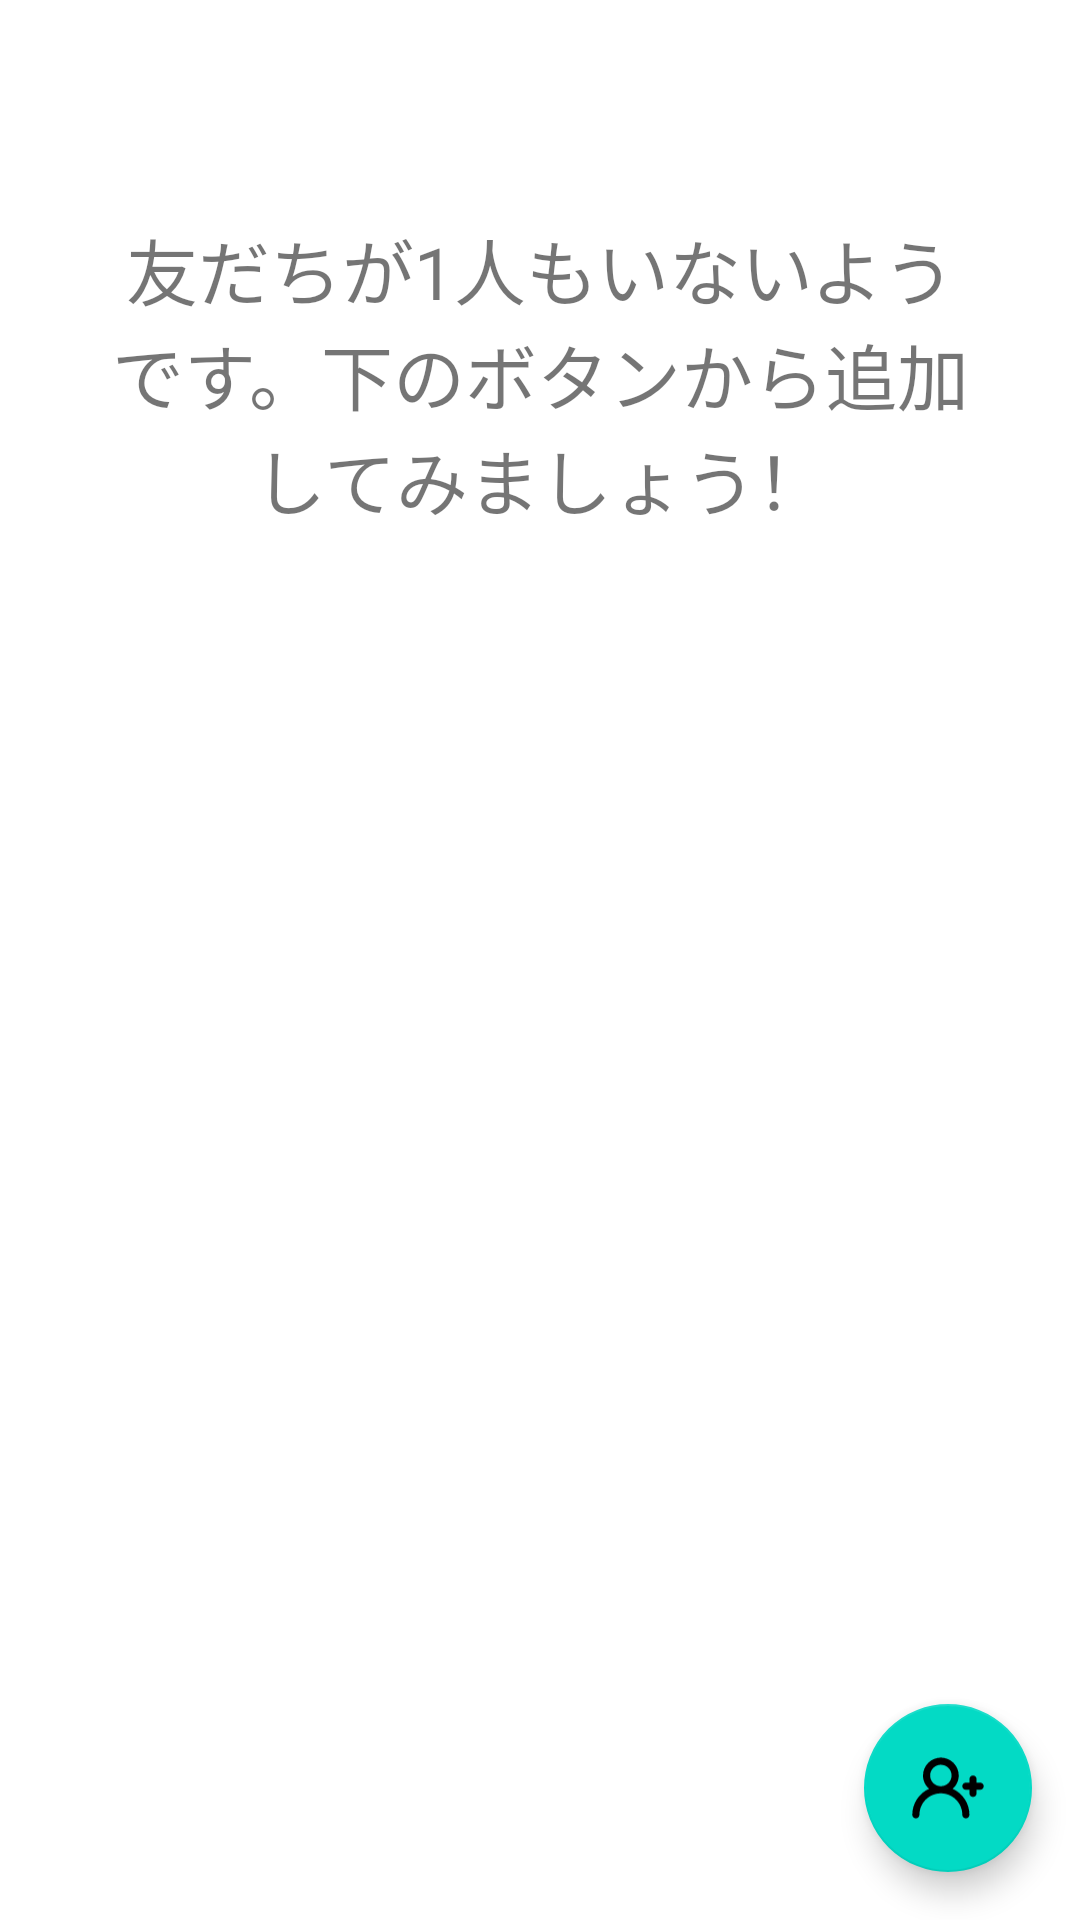

Reconstruct the res/layout file that produces this screen, plus the resources it refers to.
<!-- AndroidManifest.xml: application theme Theme.FLAT -->
<!-- res/layout/fragment_friend_list.xml -->
<?xml version="1.0" encoding="utf-8"?>
<androidx.constraintlayout.widget.ConstraintLayout xmlns:android="http://schemas.android.com/apk/res/android"
    xmlns:tools="http://schemas.android.com/tools"
    android:layout_width="match_parent"
    android:layout_height="match_parent"
    xmlns:app="http://schemas.android.com/apk/res-auto"
    tools:context=".view.FriendListFragment"
    android:id="@+id/nav_host_fragment">

    <TextView
        android:id="@+id/tv_no_have_friend"
        android:layout_width="0dp"
        android:layout_height="wrap_content"
        android:layout_marginStart="32dp"
        android:layout_marginTop="72dp"
        android:layout_marginEnd="32dp"
        android:text="@string/no_have_friend"
        android:textSize="24sp"
        android:gravity="center"
        app:layout_constraintEnd_toEndOf="parent"
        app:layout_constraintStart_toStartOf="parent"
        app:layout_constraintTop_toTopOf="parent" />

    <com.google.android.material.floatingactionbutton.FloatingActionButton
        android:id="@+id/fab_add_friend"
        android:layout_width="wrap_content"
        android:layout_height="wrap_content"
        app:fabSize="normal"
        android:contentDescription="@string/disc_fab"
        android:src="@drawable/ic_add_friend"
        android:layout_margin="16dp"
        app:layout_constraintBottom_toBottomOf="parent"
        app:layout_constraintEnd_toEndOf="parent" />

</androidx.constraintlayout.widget.ConstraintLayout>
<!-- resources referenced by this layout -->
<resources>
  <!-- drawable ic_add_friend: vector/xml drawable (drawable-v24, 2769 chars, omitted) -->
  <string name="disc_fab">友だちを追加する</string>
  <string name="no_have_friend">友だちが1人もいないようです。下のボタンから追加してみましょう！</string>
  <style name="Theme.FLAT" parent="Theme.MaterialComponents.DayNight.DarkActionBar">
          
          <item name="colorPrimary">@color/purple_500</item>
          <item name="colorPrimaryVariant">@color/purple_700</item>
          <item name="colorOnPrimary">@color/white</item>
          
          <item name="colorSecondary">@color/teal_200</item>
          <item name="colorSecondaryVariant">@color/teal_700</item>
          <item name="colorOnSecondary">@color/black</item>
          
          <item name="android:statusBarColor" tools:targetApi="l">?attr/colorPrimaryVariant</item>
          
      </style>
  <color name="purple_500">#FF6200EE</color>
  <color name="purple_700">#FF3700B3</color>
  <color name="white">#FFFFFFFF</color>
  <color name="teal_200">#FF03DAC5</color>
  <color name="teal_700">#FF018786</color>
  <color name="black">#FF000000</color>
</resources>
